4-way image classification set "dataset_split_v2" from GitHub (penoFahmi/pelatihan-model-sawit); label vocabulary: lewat matang, matang, mengkal, mentah.

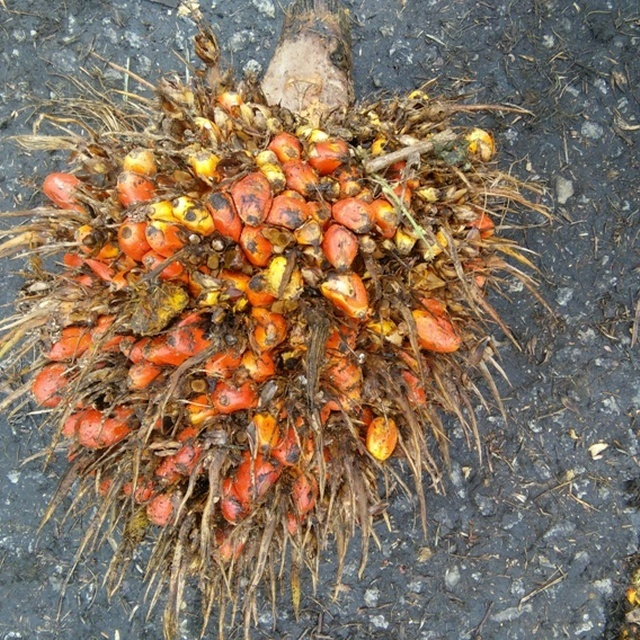
Label: lewat matang

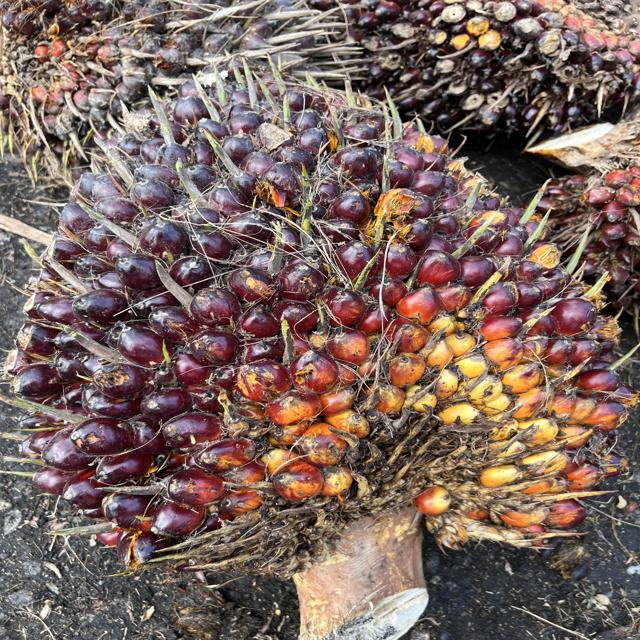
Label: mengkal

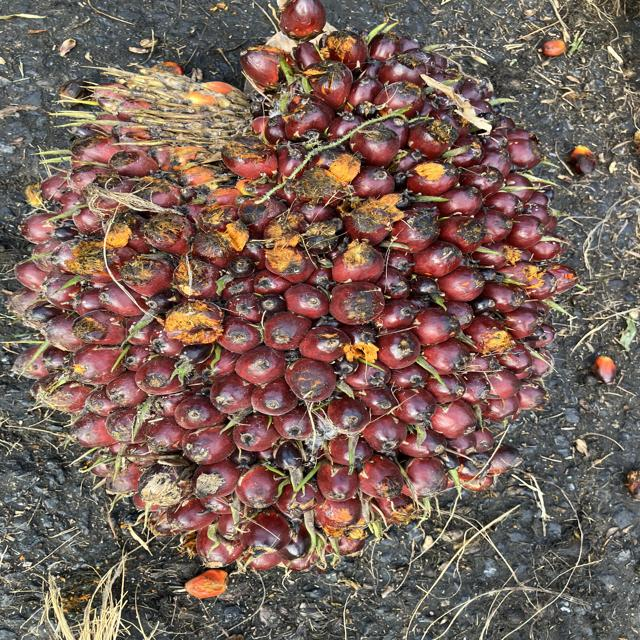
Label: matang

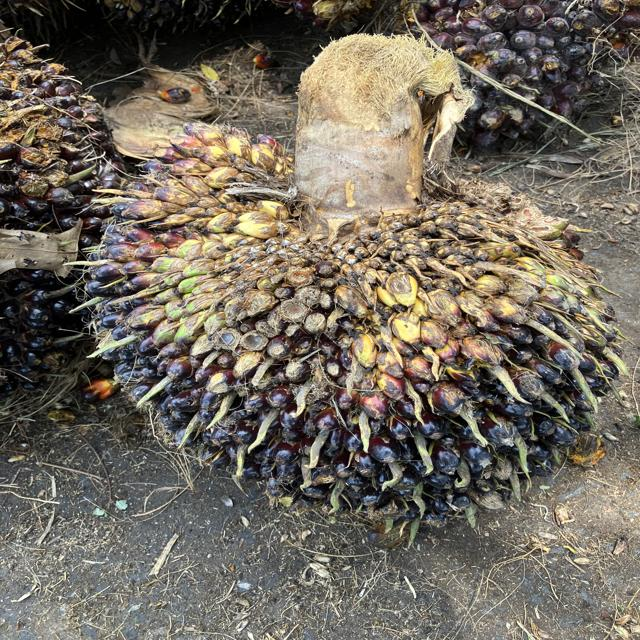
Label: mentah

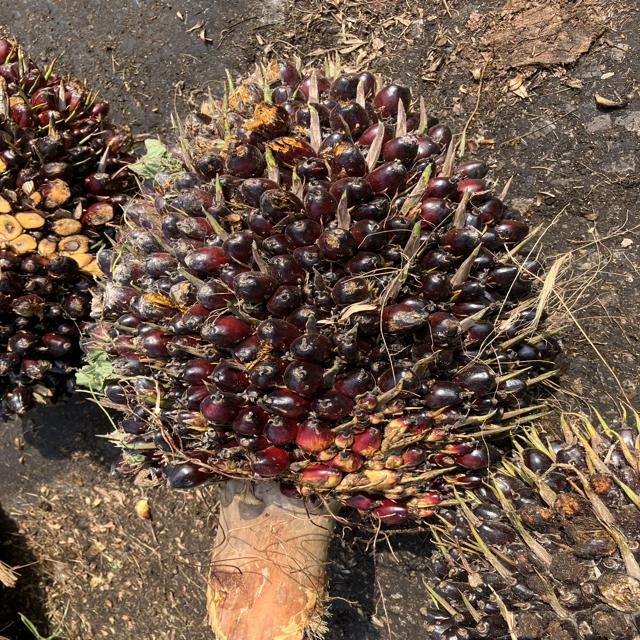
Label: mengkal

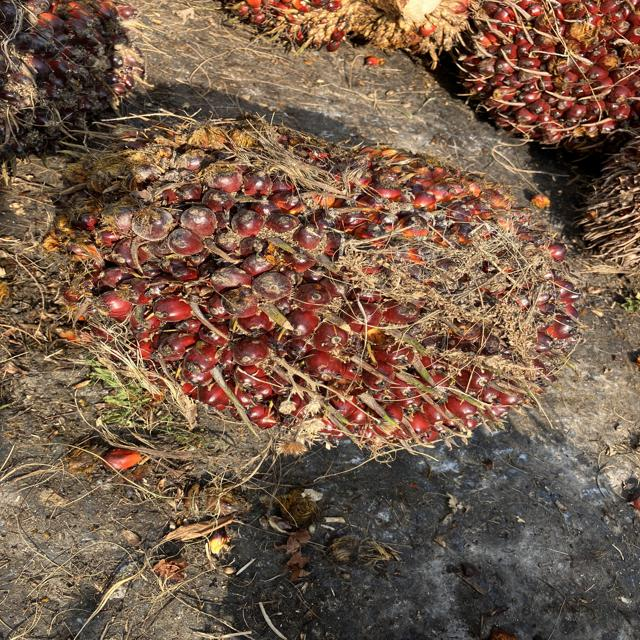
Label: matang
